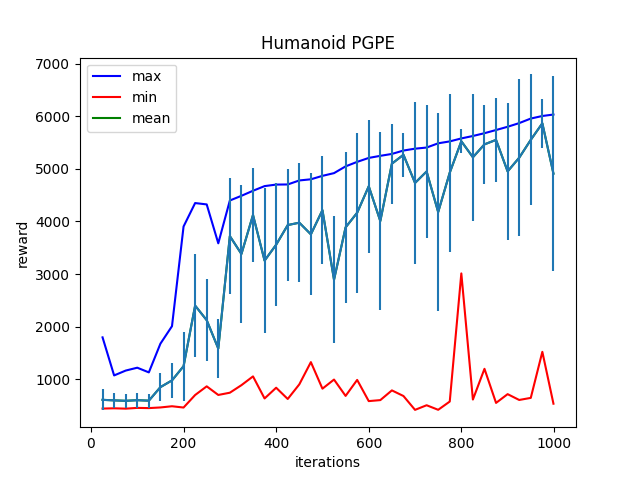

Values plotted in this chart, from the file beside it:
Iter:25, max:1795.2410888671875, mean:606.833251953125, min:440.5815124511719, std:200.9375457763672
Iter:50, max:1071.059326171875, mean:596.5352783203125, min:446.05194091796875, std:144.2978515625
Iter:75, max:1163.487060546875, mean:588.404296875, min:439.39178466796875, std:133.47048950195312
Iter:100, max:1218.11279296875, mean:600.1970825195312, min:453.5226135253906, std:144.74269104003906
Iter:125, max:1128.9378662109375, mean:590.962890625, min:449.64337158203125, std:135.94287109375
Iter:150, max:1675.1304931640625, mean:848.3974609375, min:461.94769287109375, std:272.54132080078125
Iter:175, max:2007.6983642578125, mean:976.51904296875, min:484.8301696777344, std:336.79962158203125
Iter:200, max:3903.910400390625, mean:1246.822509765625, min:460.29437255859375, std:653.898193359375
Iter:225, max:4350.1142578125, mean:2399.336181640625, min:698.6011352539062, std:973.91259765625
Iter:250, max:4324.1015625, mean:2121.671142578125, min:863.5967407226562, std:782.8638305664062
Iter:275, max:3584.25927734375, mean:1582.222412109375, min:699.6283569335938, std:566.7391967773438
Iter:300, max:4398.8857421875, mean:3721.2998046875, min:742.3836059570312, std:1107.2491455078125
Iter:325, max:4487.98828125, mean:3381.54345703125, min:885.8346557617188, std:1320.6414794921875
Iter:350, max:4583.8486328125, mean:4123.01416015625, min:1052.71923828125, std:894.3137817382812
Iter:375, max:4672.4228515625, mean:3255.068115234375, min:632.9027099609375, std:1378.853759765625
Iter:400, max:4701.431640625, mean:3557.746337890625, min:837.2697143554688, std:1166.029541015625
Iter:425, max:4703.83740234375, mean:3931.21240234375, min:623.2860717773438, std:1064.4644775390625
Iter:450, max:4780.03564453125, mean:3976.54638671875, min:900.8717041015625, std:1133.3505859375
Iter:475, max:4801.9912109375, mean:3754.9619140625, min:1324.3114013671875, std:1158.4735107421875
Iter:500, max:4867.4755859375, mean:4214.9951171875, min:819.11865234375, std:1030.5355224609375
Iter:525, max:4919.37939453125, mean:2891.790771484375, min:992.46533203125, std:1211.403564453125
Iter:550, max:5047.64208984375, mean:3887.420654296875, min:681.791748046875, std:1429.203125
Iter:575, max:5133.552734375, mean:4166.0634765625, min:985.7490844726562, std:1519.7325439453125
Iter:600, max:5208.51904296875, mean:4669.16796875, min:582.6123657226562, std:1265.643310546875
Iter:625, max:5248.26513671875, mean:4007.45166015625, min:601.6032104492188, std:1685.975341796875
Iter:650, max:5284.3447265625, mean:5098.9423828125, min:786.55029296875, std:758.8973388671875
Iter:675, max:5349.12060546875, mean:5268.4619140625, min:679.4747924804688, std:415.59735107421875
Iter:700, max:5384.4560546875, mean:4732.685546875, min:416.087646484375, std:1540.6708984375
Iter:725, max:5405.89501953125, mean:4950.56494140625, min:503.97674560546875, std:1257.6861572265625
Iter:750, max:5486.54931640625, mean:4178.73291015625, min:417.3310852050781, std:1888.7974853515625
Iter:775, max:5522.8876953125, mean:4928.0888671875, min:574.3936767578125, std:1500.9422607421875
Iter:800, max:5579.5009765625, mean:5525.79345703125, min:3011.715087890625, std:223.6117706298828
Iter:825, max:5625.91943359375, mean:5220.9482421875, min:612.4318237304688, std:1206.4337158203125
Iter:850, max:5679.04296875, mean:5466.5869140625, min:1196.7947998046875, std:756.91455078125
Iter:875, max:5739.39501953125, mean:5551.6181640625, min:548.3494262695312, std:793.7571411132812
Iter:900, max:5801.1572265625, mean:4951.94580078125, min:715.113525390625, std:1310.5211181640625
Iter:925, max:5870.90576171875, mean:5212.642578125, min:604.43798828125, std:1498.1563720703125
Iter:950, max:5957.42822265625, mean:5552.44921875, min:643.9500732421875, std:1244.9241943359375
Iter:975, max:6006.27294921875, mean:5867.23583984375, min:1519.92724609375, std:462.8126525878906
Iter:999, max:6033.68115234375, mean:4909.494140625, min:533.2123413085938, std:1858.4146728515625
